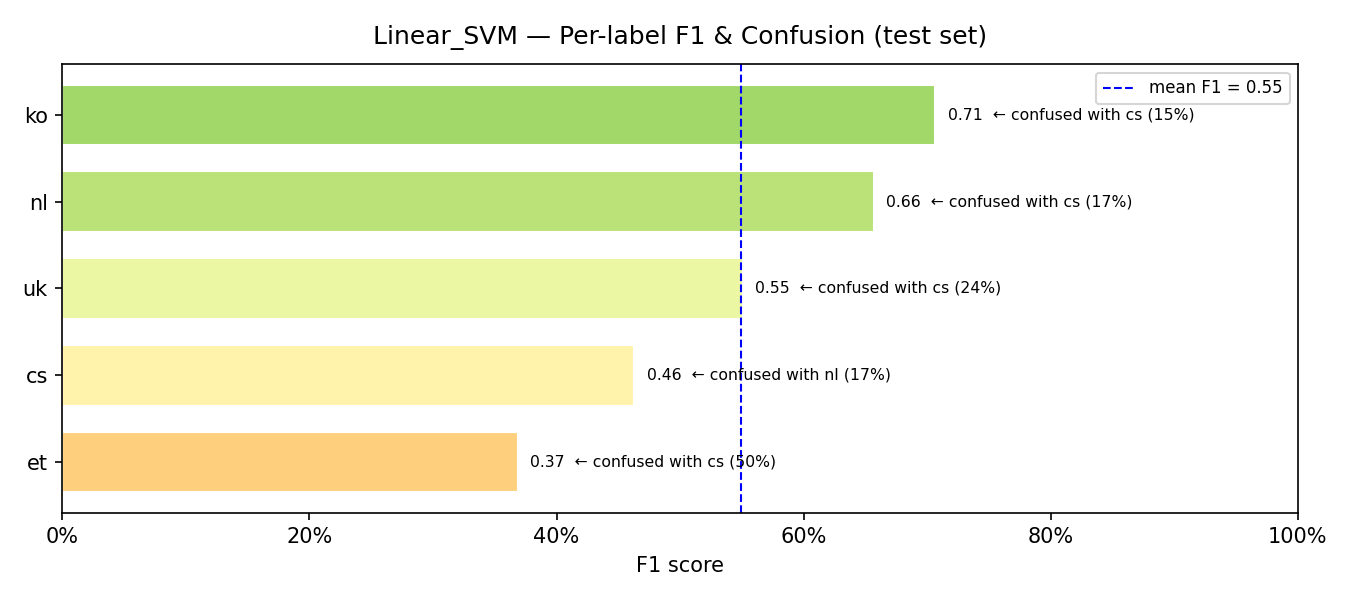

Source data for this figure (header and first rows):
model, label, support, precision, recall, f1, confusion_rate, top_confused_with, top_confused_pct
Linear_SVM, et, 20, 0.3889, 0.35, 0.3684, 0.65, cs, 0.5
Linear_SVM, cs, 42, 0.3788, 0.5952, 0.463, 0.4048, nl, 0.1667
Linear_SVM, uk, 51, 0.5745, 0.5294, 0.551, 0.4706, cs, 0.2353
Linear_SVM, nl, 30, 0.5946, 0.7333, 0.6567, 0.2667, cs, 0.1667
Linear_SVM, ko, 96, 0.831, 0.6146, 0.7066, 0.3854, cs, 0.1458
